Image classification data set "Images" (rez151/RoboPuzzler on GitHub). Class labels (6): elefant, frosch, lowe, schmetterling, sonne, vogel.

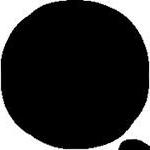
Label: schmetterling

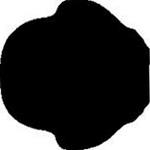
Label: vogel

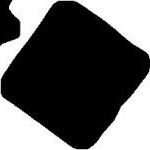
Label: frosch

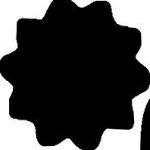
Label: sonne

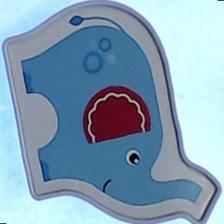
Label: elefant

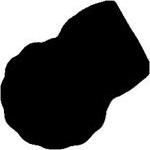
Label: lowe
